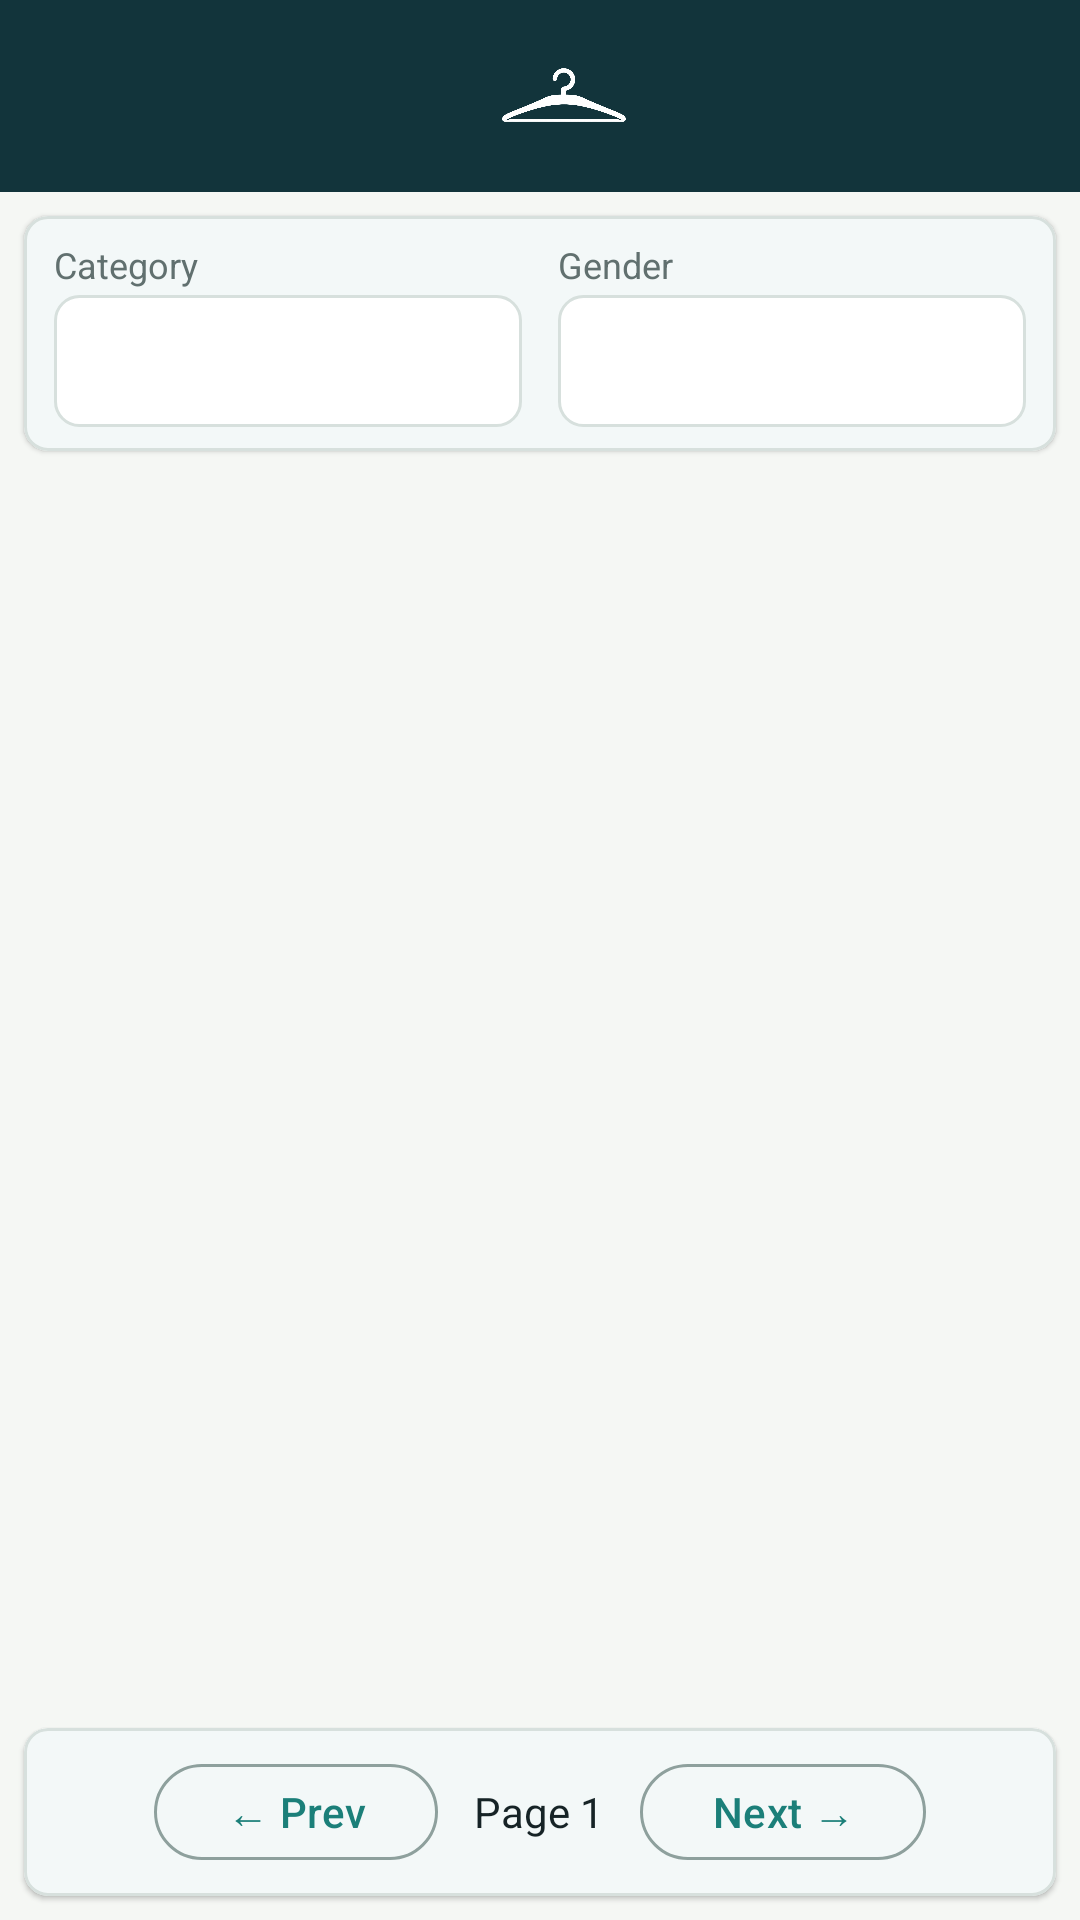

The Android layout XML behind this screen, and the referenced resources:
<!-- AndroidManifest.xml: application theme Theme.SmartFitApp -->
<!-- res/layout/activity_catalog.xml -->
<?xml version="1.0" encoding="utf-8"?>
<LinearLayout
    xmlns:android="http://schemas.android.com/apk/res/android"
    xmlns:app="http://schemas.android.com/apk/res-auto"
    android:layout_width="match_parent"
    android:layout_height="match_parent"
    android:background="@color/background"
    android:orientation="vertical">

    <com.google.android.material.appbar.MaterialToolbar
        android:id="@+id/toolbar"
        android:layout_width="match_parent"
        android:layout_height="?attr/actionBarSize"
        android:title="Browse Catalog"
        app:logo="@drawable/logo_white"
        app:logoDescription="SmartFit logo"
        style="@style/SmartFit.Toolbar" />

    
    <com.google.android.material.card.MaterialCardView
        android:layout_width="match_parent"
        android:layout_height="wrap_content"
        android:layout_marginStart="@dimen/small_gap"
        android:layout_marginTop="@dimen/small_gap"
        android:layout_marginEnd="@dimen/small_gap"
        app:cardCornerRadius="@dimen/card_radius"
        app:cardElevation="1dp"
        app:strokeColor="@color/outline_variant"
        app:strokeWidth="1dp"
        app:cardBackgroundColor="@color/surface">

        <LinearLayout
            android:layout_width="match_parent"
            android:layout_height="wrap_content"
            android:orientation="horizontal"
            android:paddingStart="10dp"
            android:paddingEnd="10dp"
            android:paddingTop="8dp"
            android:paddingBottom="8dp">

            <LinearLayout
                android:layout_width="0dp"
                android:layout_height="wrap_content"
                android:layout_weight="1"
                android:layout_marginEnd="6dp"
                android:orientation="vertical">

                <TextView
                    android:layout_width="wrap_content"
                    android:layout_height="wrap_content"
                    android:layout_marginBottom="2dp"
                    android:text="Category"
                    style="@style/Text.Label" />

                <Spinner
                    android:id="@+id/categorySpinner"
                    android:layout_width="match_parent"
                    android:layout_height="44dp"
                    android:background="@drawable/bg_spinner_outlined" />
            </LinearLayout>

            <LinearLayout
                android:layout_width="0dp"
                android:layout_height="wrap_content"
                android:layout_weight="1"
                android:layout_marginStart="6dp"
                android:orientation="vertical">

                <TextView
                    android:layout_width="wrap_content"
                    android:layout_height="wrap_content"
                    android:layout_marginBottom="2dp"
                    android:text="Gender"
                    style="@style/Text.Label" />

                <Spinner
                    android:id="@+id/genderSpinner"
                    android:layout_width="match_parent"
                    android:layout_height="44dp"
                    android:background="@drawable/bg_spinner_outlined" />
            </LinearLayout>

        </LinearLayout>
    </com.google.android.material.card.MaterialCardView>

    
    <TextView
        android:id="@+id/emptyText"
        android:layout_width="match_parent"
        android:layout_height="wrap_content"
        android:text="No items found"
        android:padding="24dp"
        style="@style/Text.Empty"
        android:visibility="gone" />

    <ProgressBar
        android:id="@+id/progressBar"
        android:layout_width="wrap_content"
        android:layout_height="wrap_content"
        android:layout_gravity="center_horizontal"
        android:layout_marginTop="@dimen/small_gap"
        android:visibility="gone" />

    <androidx.recyclerview.widget.RecyclerView
        android:id="@+id/recyclerView"
        android:layout_width="match_parent"
        android:layout_height="0dp"
        android:layout_weight="1"
        android:clipToPadding="false"
        android:padding="@dimen/small_gap" />

    
    <com.google.android.material.card.MaterialCardView
        android:layout_width="match_parent"
        android:layout_height="wrap_content"
        android:layout_marginStart="@dimen/small_gap"
        android:layout_marginEnd="@dimen/small_gap"
        android:layout_marginBottom="@dimen/small_gap"
        app:cardCornerRadius="@dimen/card_radius"
        app:cardElevation="1dp"
        app:strokeColor="@color/outline_variant"
        app:strokeWidth="1dp"
        app:cardBackgroundColor="@color/surface">

        <LinearLayout
            android:layout_width="match_parent"
            android:layout_height="wrap_content"
            android:orientation="horizontal"
            android:gravity="center"
            android:paddingStart="12dp"
            android:paddingEnd="12dp"
            android:paddingTop="8dp"
            android:paddingBottom="8dp">

            <com.google.android.material.button.MaterialButton
                android:id="@+id/prevButton"
                android:layout_width="wrap_content"
                android:layout_height="40dp"
                android:text="← Prev"
                android:textAllCaps="false"
                style="@style/Widget.Material3.Button.OutlinedButton"
                android:layout_marginEnd="12dp" />

            <TextView
                android:id="@+id/pageText"
                android:layout_width="wrap_content"
                android:layout_height="wrap_content"
                android:text="Page 1"
                android:textSize="14sp"
                android:textColor="@color/on_surface"
                android:layout_marginEnd="12dp" />

            <com.google.android.material.button.MaterialButton
                android:id="@+id/nextButton"
                android:layout_width="wrap_content"
                android:layout_height="40dp"
                android:text="Next →"
                android:textAllCaps="false"
                style="@style/Widget.Material3.Button.OutlinedButton" />

        </LinearLayout>
    </com.google.android.material.card.MaterialCardView>

</LinearLayout>
<!-- resources referenced by this layout -->
<resources>
  <color name="background">#F5F7F4</color>
  <color name="on_surface">#162326</color>
  <color name="outline_variant">#D7E0DD</color>
  <color name="surface">#FFFFFF</color>
  <dimen name="card_radius">8dp</dimen>
  <dimen name="small_gap">8dp</dimen>
  <!-- drawable bg_spinner_outlined (drawable) -->
  <?xml version="1.0" encoding="utf-8"?>
  <shape xmlns:android="http://schemas.android.com/apk/res/android">
      <solid android:color="@color/surface" />
      <corners android:radius="@dimen/small_radius" />
      <stroke
          android:width="1dp"
          android:color="@color/outline_variant" />
      <padding
          android:left="12dp"
          android:top="10dp"
          android:right="8dp"
          android:bottom="10dp" />
  </shape>
  <!-- drawable logo_white: png bitmap (drawable, 717925 bytes) -->
  <style name="SmartFit.Toolbar" parent="Widget.Material3.Toolbar">
          <item name="android:background">@color/primary_dark</item>
          <item name="titleTextColor">@color/on_primary</item>
          <item name="navigationIconTint">@color/on_primary</item>
      </style>
  <style name="Text.Empty">
          <item name="android:textColor">@color/on_surface_variant</item>
          <item name="android:textSize">15sp</item>
          <item name="android:gravity">center</item>
      </style>
  <style name="Text.Label">
          <item name="android:textColor">@color/on_surface_variant</item>
          <item name="android:textSize">12sp</item>
      </style>
  <style name="Theme.SmartFitApp" parent="Base.Theme.SmartFitApp" />
  <dimen name="small_radius">8dp</dimen>
  <color name="primary_dark">#12343B</color>
  <color name="on_primary">#FFFFFF</color>
  <color name="on_surface_variant">#61706F</color>
  <style name="Base.Theme.SmartFitApp" parent="Theme.Material3.DayNight.NoActionBar">
          <item name="colorPrimary">@color/primary</item>
          <item name="colorOnPrimary">@color/on_primary</item>
          <item name="colorPrimaryContainer">@color/primary_container</item>
          <item name="colorOnPrimaryContainer">@color/on_primary_container</item>
          <item name="colorSecondary">@color/secondary</item>
          <item name="colorOnSecondary">@color/on_secondary</item>
          <item name="colorSecondaryContainer">@color/secondary_container</item>
          <item name="colorOnSecondaryContainer">@color/on_secondary_container</item>
          <item name="android:colorBackground">@color/background</item>
          <item name="colorSurface">@color/surface</item>
          <item name="colorOnSurface">@color/on_surface</item>
          <item name="colorSurfaceVariant">@color/surface_variant</item>
          <item name="colorOnSurfaceVariant">@color/on_surface_variant</item>
          <item name="colorError">@color/error</item>
          <item name="colorOnError">@color/on_error</item>
          <item name="colorErrorContainer">@color/error_container</item>
          <item name="colorOnErrorContainer">@color/on_error_container</item>
          <item name="colorOutline">@color/outline</item>
          <item name="colorOutlineVariant">@color/outline_variant</item>
      </style>
  <color name="primary">#1B7F79</color>
  <color name="primary_container">#D7F2EE</color>
  <color name="on_primary_container">#052927</color>
  <color name="secondary">#B85C38</color>
  <color name="on_secondary">#FFFFFF</color>
  <color name="secondary_container">#FFE2D5</color>
  <color name="on_secondary_container">#3D1608</color>
  <color name="surface_variant">#E8F0ED</color>
  <color name="error">#B3261E</color>
  <color name="on_error">#FFFFFF</color>
  <color name="error_container">#F9DEDC</color>
  <color name="on_error_container">#410E0B</color>
  <color name="outline">#8EA09D</color>
</resources>
